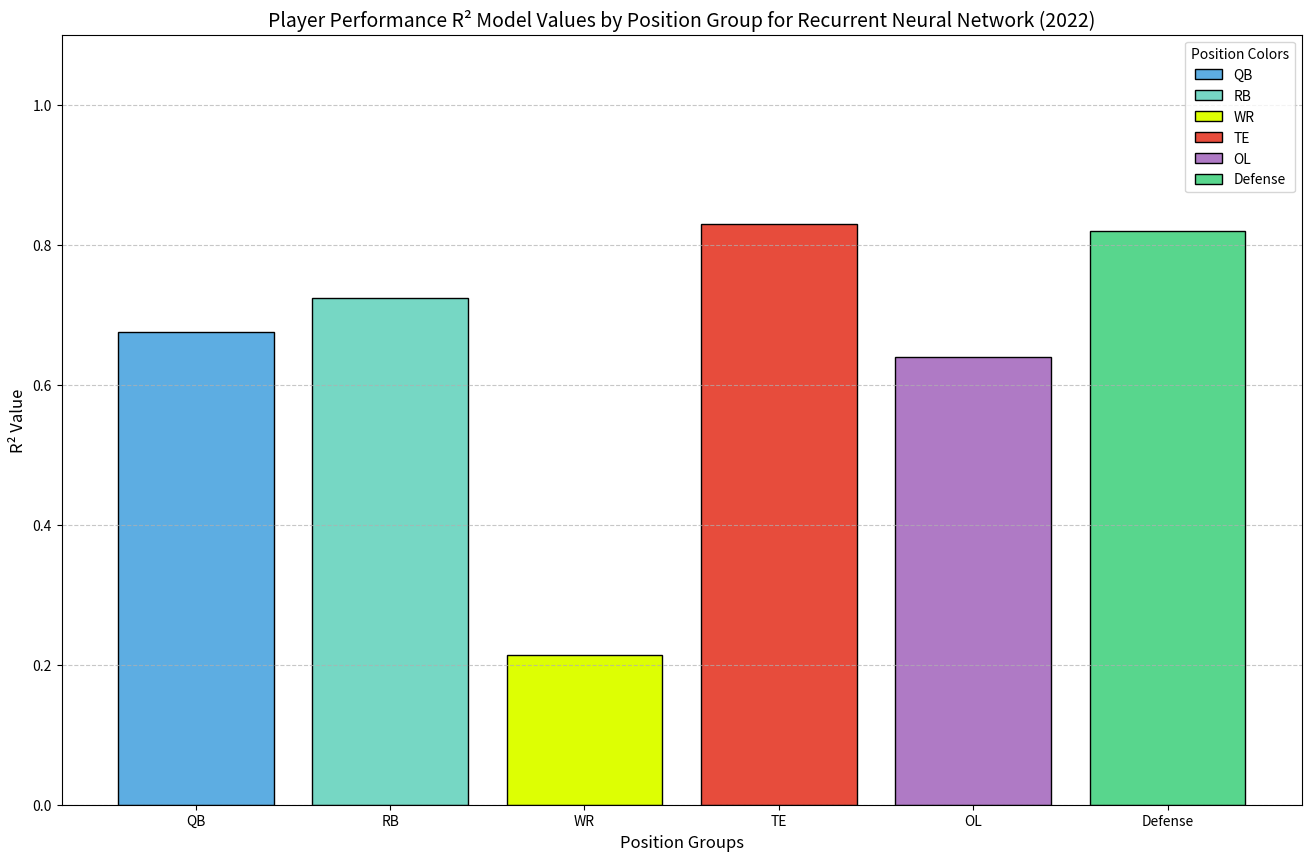

Source code (Python):
import matplotlib.pyplot as plt

r_square_val_dict = {
    "QB": 0.6755,

    "RB": 0.724,

    "WR": 0.2145,

    "TE": 0.83,

    "OL": 0.64,

    "Defense": 0.82
}

positions = list(r_square_val_dict.keys())
r_square_values = list(r_square_val_dict.values())
# Define colors for each position group
colors = {
    "QB": "#5DADE2",       # Light Blue
    "RB": "#76D7C4",       # Mint Green
    "WR": "#DDFF03",       # Neon Green
    "TE": "#E74C3C",       # Neon Red
    "OL": "#AF7AC5",       # Purple
    "Defense": "#58D68D"   # Neon
}
bar_colors = [colors[pos] for pos in positions]  # Map colors to positions

# Create the bar plot
plt.figure(figsize=(16, 10))
bars = plt.bar(positions, r_square_values, color=bar_colors, edgecolor='black')

# Add labels and title
plt.xlabel('Position Groups', fontsize=12)
plt.ylabel('R² Value', fontsize=12)
plt.title('Player Performance R² Model Values by Position Group for Recurrent Neural Network (2022)', fontsize=14)
plt.ylim(0, 1.1)  # Set y-axis limit to show the full range of R² values

plt.grid(axis='y', linestyle='--', alpha=0.7)
for bar, pos in zip(bars, positions):
    bar.set_label(f"{pos}")
plt.legend(title="Position Colors", fontsize=10)
plt.savefig("player_performance_r_square_model_by_position_RNN.png")
# Display the plot
plt.show()
